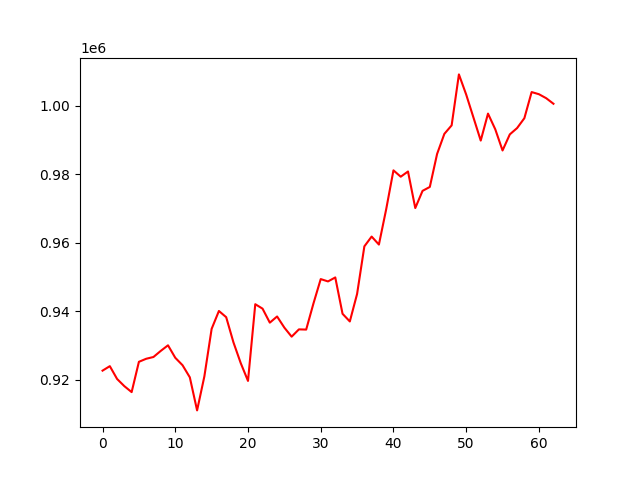

Source data for this figure (header and first rows):
account_value, date, daily_return
<<<<<<< HEAD:results/account_value_trade…
922701, 2023-04-05, 
924005, 2023-04-06, 0.001413
920269, 2023-04-10, -0.004043
918169, 2023-04-11, -0.002282
916440, 2023-04-12, -0.001884
925272, 2023-04-13, 0.009638
926159, 2023-04-14, 0.0009582
926676, 2023-04-17, 0.000558
928447, 2023-04-18, 0.001911
930083, 2023-04-19, 0.001762
926447, 2023-04-20, -0.003909
924278, 2023-04-21, -0.002342
920748, 2023-04-24, -0.003819
911104, 2023-04-25, -0.01047
921018, 2023-04-26, 0.01088
934881, 2023-04-27, 0.01505
940095, 2023-04-28, 0.005578
938288, 2023-05-01, -0.001922
930943, 2023-05-02, -0.007828
924897, 2023-05-03, -0.006495
919702, 2023-05-04, -0.005617
942068, 2023-05-05, 0.02432
940774, 2023-05-08, -0.001374
936691, 2023-05-09, -0.00434
938491, 2023-05-10, 0.001922
935238, 2023-05-11, -0.003466
932605, 2023-05-12, -0.002816
934733, 2023-05-15, 0.002282
934671, 2023-05-16, -6.603475688327087e-05
942286, 2023-05-17, 0.008147
949394, 2023-05-18, 0.007543
948714, 2023-05-19, -0.0007166
949874, 2023-05-22, 0.001224
939276, 2023-05-23, -0.01116
937040, 2023-05-24, -0.00238
945063, 2023-05-25, 0.008562
958940, 2023-05-26, 0.01468
961793, 2023-05-30, 0.002975
959462, 2023-05-31, -0.002424
969750, 2023-06-01, 0.01072
981102, 2023-06-02, 0.01171
979248, 2023-06-05, -0.00189
980768, 2023-06-06, 0.001552
970110, 2023-06-07, -0.01087
975122, 2023-06-08, 0.005167
976263, 2023-06-09, 0.00117
985885, 2023-06-12, 0.009856
991744, 2023-06-13, 0.005943
994219, 2023-06-14, 0.002495
1009082, 2023-06-15, 0.01495
1003207, 2023-06-16, -0.005822
996502, 2023-06-20, -0.006683
989787, 2023-06-21, -0.006739
997649, 2023-06-22, 0.007944
993072, 2023-06-23, -0.004588
986898, 2023-06-26, -0.006217
991592, 2023-06-27, 0.004757
993431, 2023-06-28, 0.001854
996309, 2023-06-29, 0.002897
... 69 more rows
